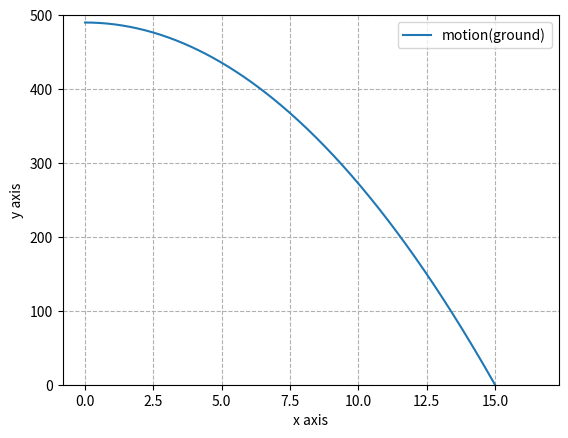
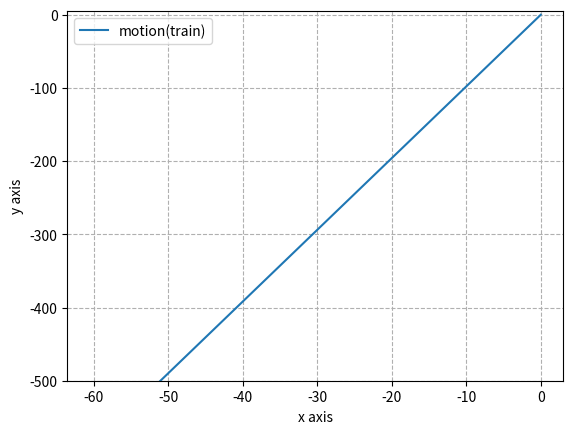

Here is the Python script that generated these plots, in order:
# -*- coding: utf-8 -*-
"""Untitled11.ipynb

Automatically generated by Colaboratory.

Original file is located at
    https://colab.research.google.com/<link-removed>
"""

import matplotlib.pyplot as plt
import numpy as np

# Create the trajectory
h=490 #let
v=1.5 #let
H=np.array([0,h])
H=H.reshape(1,2)
V=np.array([v,0])
V=V.reshape(1,2)

g=np.array([0,-9.8])
g=g.reshape(1,2)
T = np.linspace(0,11,300)
T=T.reshape(300,1)

X=H+T*V+0.5*np.square(T)*g

plt.figure(0)
# Create the plot
plt.plot(X[:,0],X[:,1],label='motion(ground)')

# Add a title
plt.title('')

# Add X and y Label
plt.xlabel('x axis')
plt.ylabel('y axis')

# Add a grid
plt.grid(alpha=1,linestyle='--')

plt.ylim(0,500)

# Add a Legend
plt.legend()
plt.show()

#second trajectory
plt.figure(1)
vr=0
V=np.array([0,0])
V=V.reshape(1,2)

a=np.array([1,0])
ar=np.subtract(g,a)
ar.reshape(1,2)
X=T*V+0.5*np.square(T)*ar
print(X[0,1])
# Create the plot
plt.plot(X[:,0],X[:,1],label='motion(train)')

# Add a title
plt.title('')

# Add X and y Label
plt.xlabel('x axis')
plt.ylabel('y axis')

# Add a grid

plt.grid(alpha=1,linestyle='--')

plt.ylim(-500,5)

# Add a Legend
plt.legend()
plt.show()